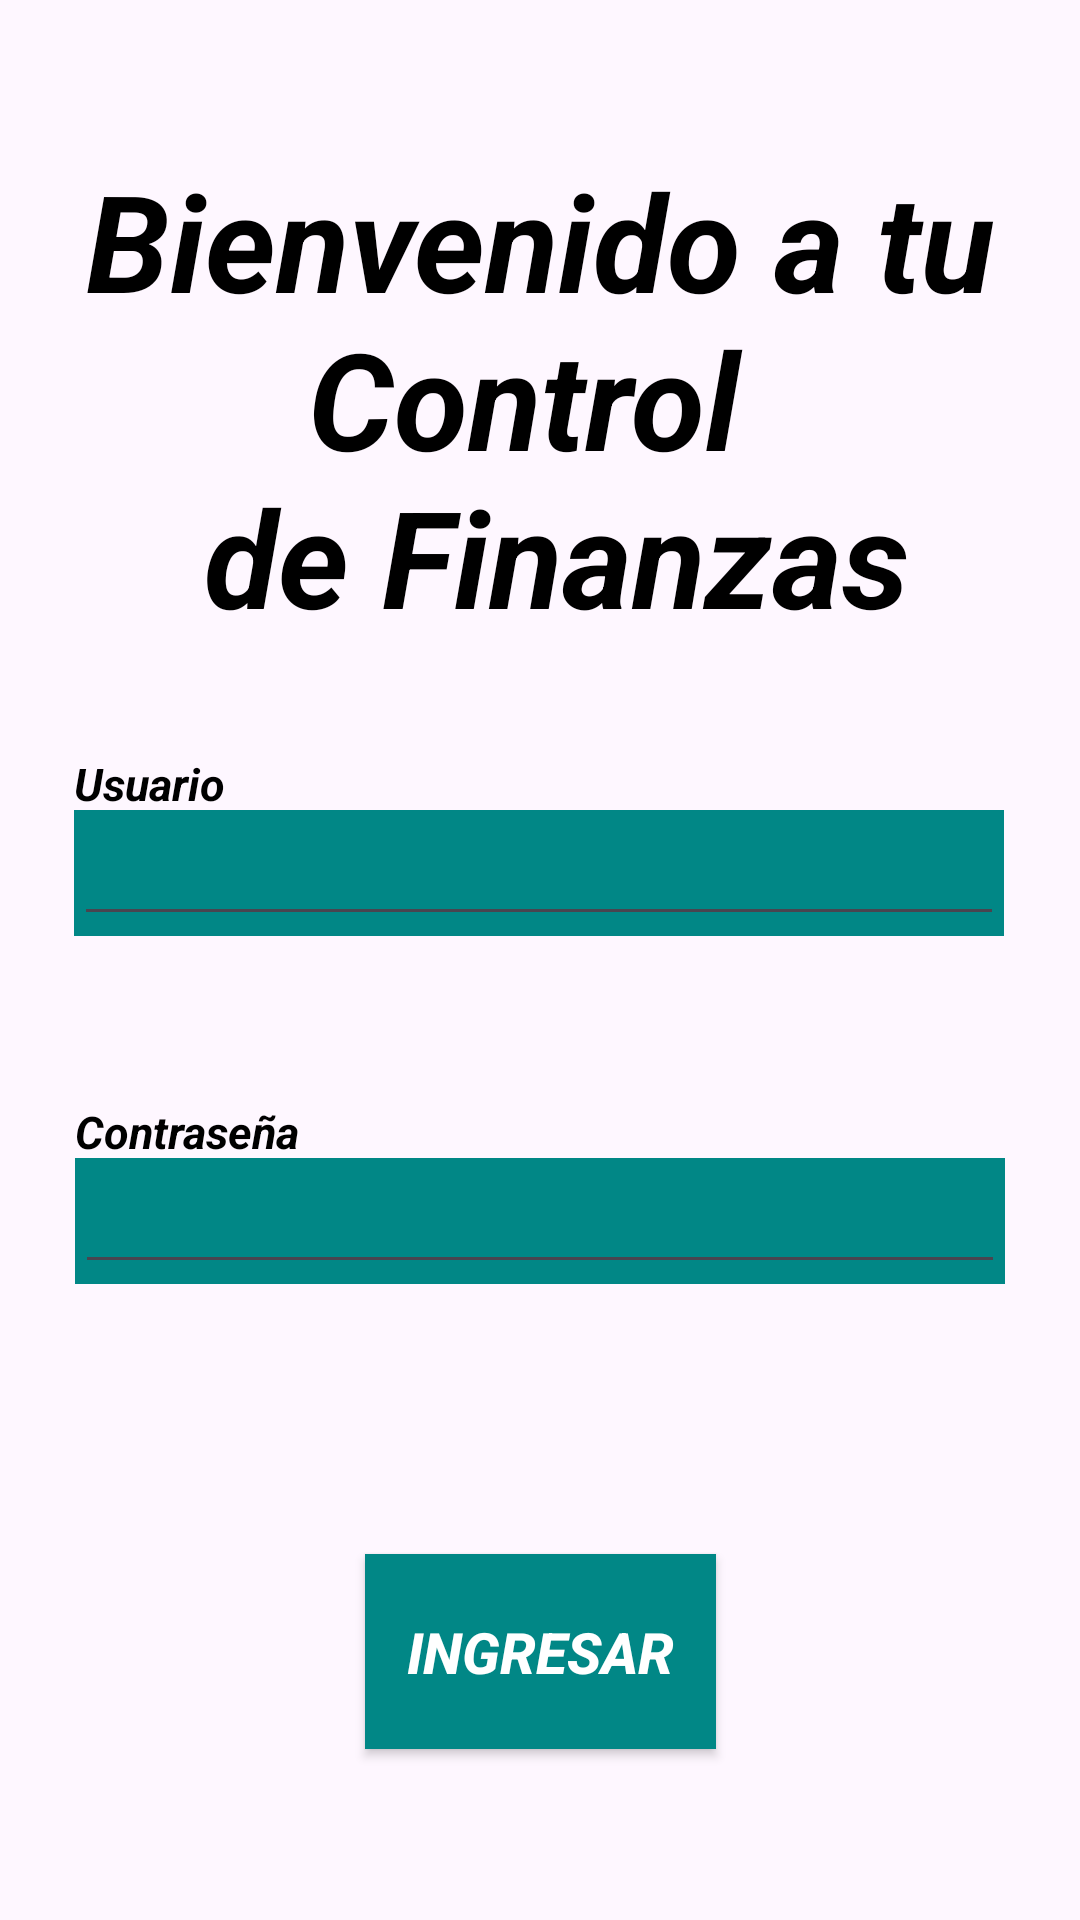

Here is an Android app screen rendered from its layout file. Give the layout XML and the strings, colors and styles it references.
<!-- AndroidManifest.xml: application theme Theme.AppControlFinanzas -->
<!-- res/layout/activity_main.xml -->
<androidx.constraintlayout.widget.ConstraintLayout xmlns:android="http://schemas.android.com/apk/res/android"
    xmlns:app="http://schemas.android.com/apk/res-auto"
    xmlns:tools="http://schemas.android.com/tools"
    android:id="@+id/main"
    android:layout_width="match_parent"
    android:layout_height="match_parent"
    tools:context=".AppPages.logIn.MainActivity">

    <androidx.appcompat.widget.AppCompatImageView
        android:id="@+id/backgroundImage"
        android:layout_width="0dp"
        android:layout_height="0dp"
        android:scaleType="centerCrop"
        android:src="@drawable/background_image"
        app:layout_constraintBottom_toBottomOf="parent"
        app:layout_constraintEnd_toEndOf="parent"
        app:layout_constraintStart_toStartOf="parent"
        app:layout_constraintTop_toTopOf="parent" />

    <androidx.appcompat.widget.AppCompatTextView
        android:id="@+id/texbienvenida"
        android:layout_width="343dp"
        android:layout_height="160dp"
        android:layout_marginTop="50dp"
        android:foregroundGravity="center"
        android:gravity="center"
        android:text="@string/bienvenido_a_tu_control_n_de_finanzas"
        android:textColor="@color/black"
        android:textSize="45sp"
        android:textStyle="bold|italic"
        app:layout_constraintEnd_toEndOf="parent"
        app:layout_constraintStart_toStartOf="parent"
        app:layout_constraintTop_toTopOf="parent" />

    <androidx.appcompat.widget.AppCompatTextView
        android:id="@+id/texuser"
        android:layout_width="55dp"
        android:layout_height="19dp"
        android:text="@string/usuario"
        android:textColor="@color/black"
        android:textSize="15sp"
        android:textStyle="bold|italic"
        app:layout_constraintBottom_toTopOf="@id/cuadrodeUsuario"
        app:layout_constraintStart_toStartOf="@id/cuadrodeUsuario" />

    <androidx.appcompat.widget.AppCompatImageView
        android:id="@+id/cuadrodeUsuario"
        android:layout_width="310dp"
        android:layout_height="42dp"
        android:layout_marginVertical="60dp"
        android:layout_marginTop="60dp"
        android:background="@color/teal_700"
        android:foregroundGravity="center"
        app:layout_constraintEnd_toEndOf="parent"
        app:layout_constraintHorizontal_bias="0.495"
        app:layout_constraintStart_toStartOf="parent"
        app:layout_constraintTop_toBottomOf="@id/texbienvenida" />

    <androidx.appcompat.widget.AppCompatEditText
        android:id="@+id/editusuario"
        android:layout_width="310dp"
        android:layout_height="42dp"
        android:foregroundGravity="center"
        android:maxLines="1"
        android:singleLine="true"
        android:textColor="@color/white"
        app:layout_constraintBottom_toBottomOf="@id/cuadrodeUsuario"
        app:layout_constraintEnd_toEndOf="@id/cuadrodeUsuario"
        app:layout_constraintStart_toStartOf="@id/cuadrodeUsuario"
        tools:ignore="SpeakableTextPresentCheck,TouchTargetSizeCheck" />

    <androidx.appcompat.widget.AppCompatTextView
        android:id="@+id/textcontra"
        android:layout_width="89dp"
        android:layout_height="19dp"
        android:text="@string/contrase_a"
        android:textColor="@color/black"
        android:textSize="15sp"
        android:textStyle="bold|italic"
        app:layout_constraintBottom_toTopOf="@id/cuadrodeContra"
        app:layout_constraintStart_toStartOf="@id/cuadrodeContra" />

    <androidx.appcompat.widget.AppCompatImageView
        android:id="@+id/cuadrodeContra"
        android:layout_width="310dp"
        android:layout_height="42dp"
        android:layout_marginTop="116dp"
        android:background="@color/teal_700"
        android:foregroundGravity="center"
        app:layout_constraintEnd_toEndOf="parent"
        app:layout_constraintStart_toStartOf="parent"
        app:layout_constraintTop_toTopOf="@id/cuadrodeUsuario" />

    <androidx.appcompat.widget.AppCompatEditText
        android:id="@+id/editcontrasena"
        android:layout_width="310dp"
        android:layout_height="42dp"
        android:layout_marginVertical="116dp"
        android:layout_marginBottom="4dp"
        android:inputType="textPassword"
        android:maxLines="1"
        android:singleLine="true"
        android:textColor="@color/white"
        app:layout_constraintEnd_toEndOf="@id/cuadrodeContra"
        app:layout_constraintHorizontal_bias="0.0"
        app:layout_constraintStart_toStartOf="@id/cuadrodeContra"
        app:layout_constraintTop_toTopOf="@+id/cuadrodeUsuario" />

    <androidx.appcompat.widget.AppCompatButton
        android:id="@+id/btningresar"
        android:layout_width="117dp"
        android:layout_height="65dp"
        android:layout_marginVertical="90dp"
        android:layout_marginTop="168dp"
        android:background="@color/teal_700"
        android:gravity="center"
        android:text="@string/ingresar"
        android:textColor="@color/white"
        android:textSize="19sp"
        android:textStyle="bold|italic"
        app:layout_constraintEnd_toEndOf="parent"
        app:layout_constraintStart_toStartOf="parent"
        app:layout_constraintTop_toBottomOf="@id/cuadrodeContra" />

    <androidx.appcompat.widget.AppCompatTextView
        android:id="@+id/textuserno"
        android:layout_width="wrap_content"
        android:layout_height="wrap_content"
        android:text=""
        android:textColor="#FF0000"
        app:layout_constraintStart_toStartOf="@+id/cuadrodeUsuario"
        app:layout_constraintTop_toBottomOf="@+id/cuadrodeUsuario" />

    <androidx.appcompat.widget.AppCompatTextView
        android:id="@+id/textcontrano"
        android:layout_width="wrap_content"
        android:layout_height="wrap_content"
        android:text=""
        android:textColor="#FF0000"
        app:layout_constraintStart_toStartOf="@+id/cuadrodeContra"
        app:layout_constraintTop_toBottomOf="@+id/cuadrodeContra" />


</androidx.constraintlayout.widget.ConstraintLayout>
<!-- resources referenced by this layout -->
<resources>
  <string name="bienvenido_a_tu_control_n_de_finanzas">Bienvenido a tu Control \n de Finanzas</string>
  <string name="contrase_a">Contraseña</string>
  <string name="ingresar">INGRESAR</string>
  <string name="usuario">Usuario</string>
  <style name="Theme.AppControlFinanzas" parent="Theme.MaterialComponents.DayNight.DarkActionBar">
          
          <item name="colorPrimary">@color/purple_500</item>
          <item name="colorPrimaryVariant">@color/purple_700</item>
          <item name="colorOnPrimary">@color/white</item>
          
          <item name="colorSecondary">@color/teal_200</item>
          <item name="colorSecondaryVariant">@color/teal_700</item>
          <item name="colorOnSecondary">@color/black</item>
          
          <item name="android:statusBarColor">?attr/colorPrimaryVariant</item>
          
      </style>
  <!-- not gathered from this repository: default colours our renderer supplied (Android Studio template values) -->
  <color name="purple_500">#FF6200EE</color>
  <color name="purple_700">#FF3700B3</color>
  <color name="teal_200">#FF03DAC5</color>
  <color name="teal_700">#FF018786</color>
  <color name="black">#FF000000</color>
  <color name="white">#FFFFFFFF</color>
</resources>
